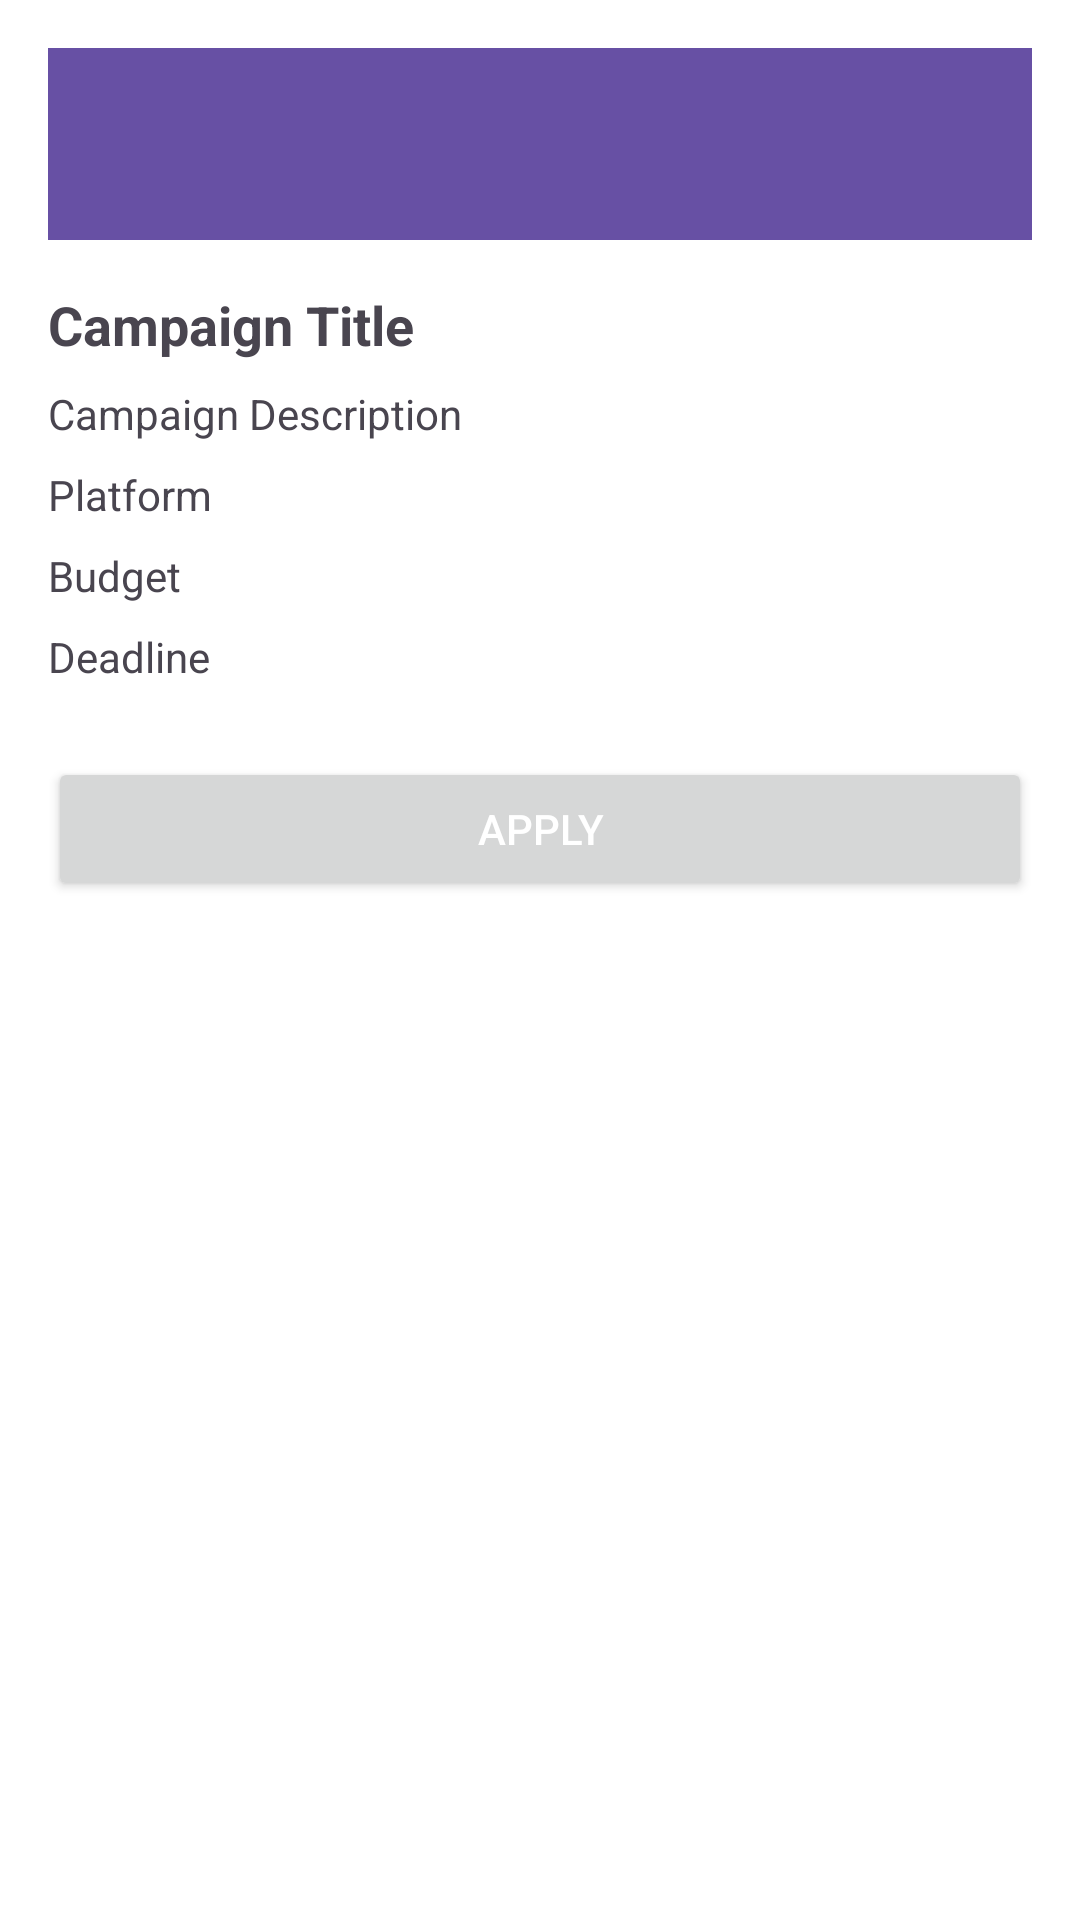

Here is an Android app screen rendered from its layout file. Give the layout XML and the strings, colors and styles it references.
<!-- AndroidManifest.xml: application theme Theme.BrandFluenceAndroid -->
<!-- res/layout/activity_campaign_details_influencer.xml -->
<?xml version="1.0" encoding="utf-8"?>
<LinearLayout xmlns:android="http://schemas.android.com/apk/res/android"
    xmlns:tools="http://schemas.android.com/tools"
    android:id="@+id/campaignDetailsLayout"
    android:layout_width="match_parent"
    android:layout_height="match_parent"
    android:orientation="vertical"
    android:padding="16dp"
    android:background="#FFFFFF"
    tools:context=".CampaignDetailsInfluencerActivity">

    <androidx.appcompat.widget.Toolbar
        android:id="@+id/toolbar"
        android:layout_width="match_parent"
        android:layout_height="?attr/actionBarSize"
        android:background="?attr/colorPrimary"
        android:title="Campaign Details"
        android:titleTextColor="@android:color/white" />

    <TextView android:id="@+id/titleText"
        android:layout_width="match_parent"
        android:layout_height="wrap_content"
        android:text="Campaign Title"
        android:textStyle="bold"
        android:textSize="18sp"
        android:layout_marginTop="16dp"/>

    <TextView android:id="@+id/descriptionText"
        android:layout_width="match_parent"
        android:layout_height="wrap_content"
        android:text="Campaign Description"
        android:layout_marginTop="8dp"/>

    <TextView android:id="@+id/platformText"
        android:layout_width="match_parent"
        android:layout_height="wrap_content"
        android:text="Platform"
        android:layout_marginTop="8dp"/>

    <TextView android:id="@+id/budgetText"
        android:layout_width="match_parent"
        android:layout_height="wrap_content"
        android:text="Budget"
        android:layout_marginTop="8dp"/>

    <TextView android:id="@+id/deadlineText"
        android:layout_width="match_parent"
        android:layout_height="wrap_content"
        android:text="Deadline"
        android:layout_marginTop="8dp"/>

    <Button
        android:id="@+id/applyButton"
        android:layout_width="match_parent"
        android:layout_height="wrap_content"
        android:text="Apply"
        android:layout_marginTop="24dp"
        android:textColor="@android:color/white"/>
</LinearLayout>
<!-- resources referenced by this layout -->
<resources>
  <style name="Theme.BrandFluenceAndroid" parent="Base.Theme.BrandFluenceAndroid" />
  <style name="Base.Theme.BrandFluenceAndroid" parent="Theme.Material3.DayNight.NoActionBar">
          
          
          <item name="android:textColorHint">#4949E0</item>
      </style>
</resources>
